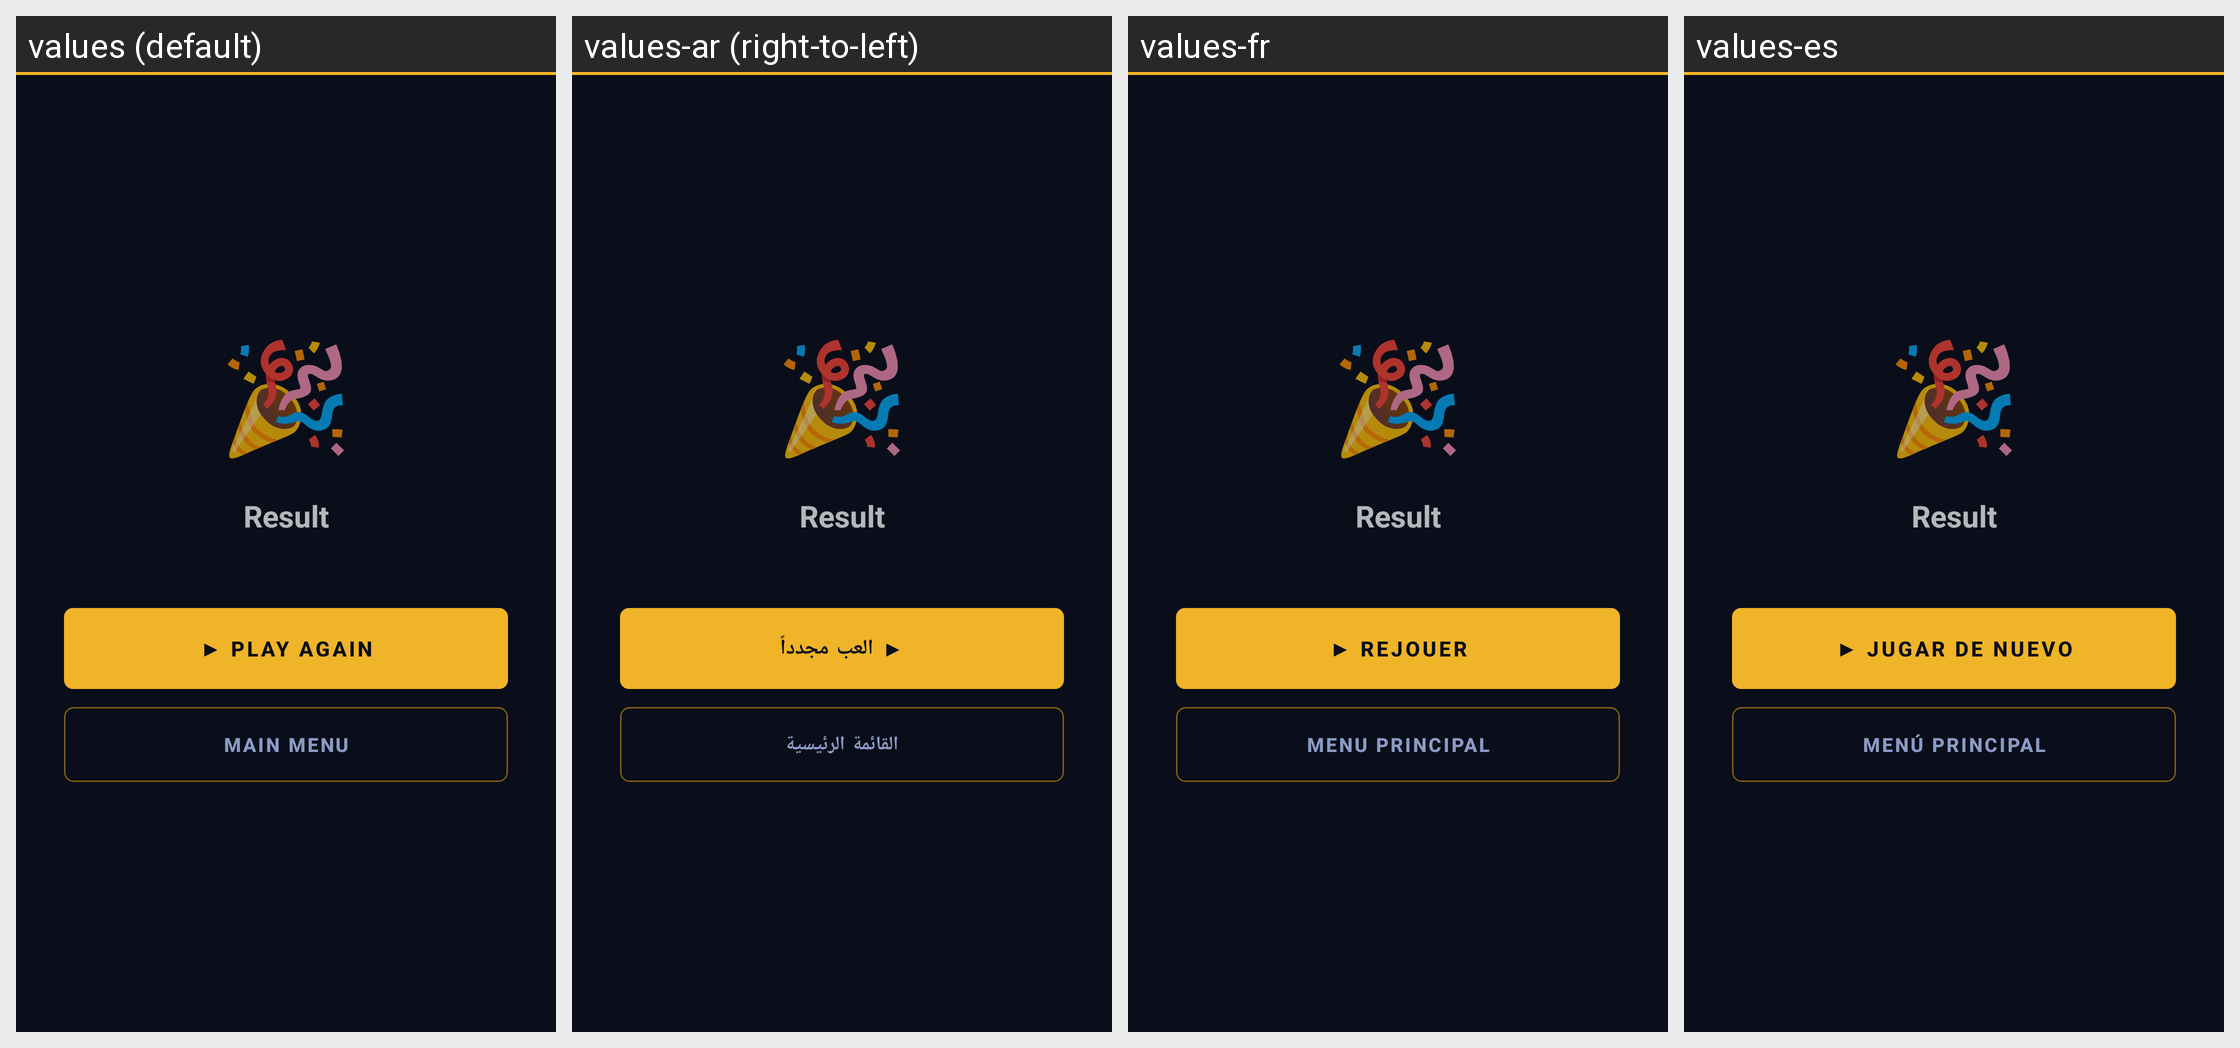

For this localized Android screen grid, give each drawn string resource with its value in every locale shown.
Android screen res/layout/fragment_result.xml rendered under 4 locales, left to right: values (default), values-ar (right-to-left), values-fr, values-es. Device: Nexus 5 (rendered at 1080×1920; each locale shown at half size, 540×960, under a caption strip naming it); theme Theme.Miniprojet.
Strings drawn on this screen, with the default value and each locale's value (text and hints the layout hard-codes, and strings that could not be matched under every locale, appear in the picture but are not listed):

result_play_again
  values: ▶ PLAY AGAIN
  values-ar: ▶ العب مجدداً
  values-fr: ▶ REJOUER
  values-es: ▶ JUGAR DE NUEVO

result_main_menu
  values: MAIN MENU
  values-ar: القائمة الرئيسية
  values-fr: MENU PRINCIPAL
  values-es: MENÚ PRINCIPAL
